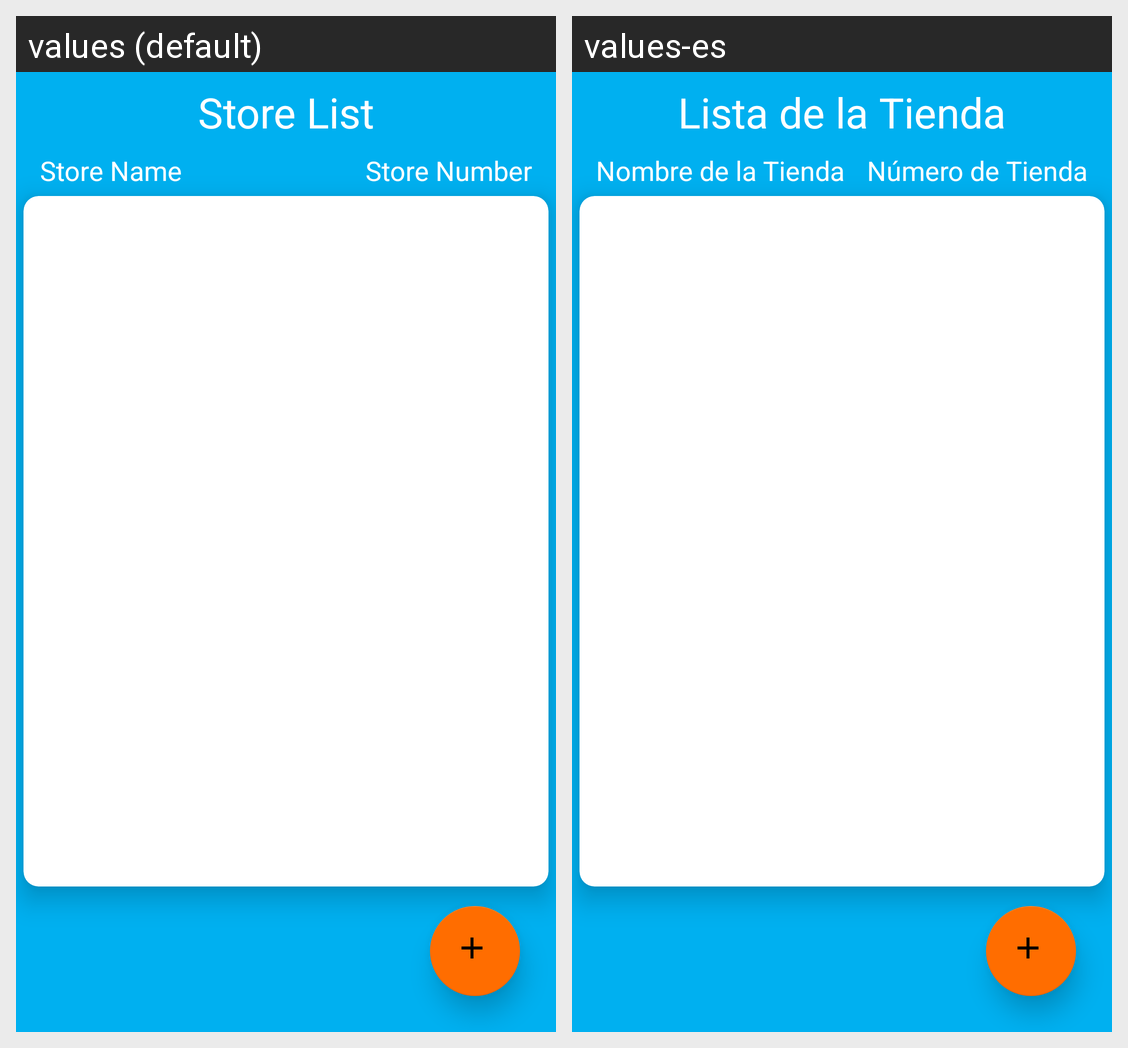

Locale-by-locale string values for the Android screen shown in this grid:
Android screen res/layout/activity_store_list.xml rendered under 2 locales, left to right: values (default), values-es. Device: Nexus 5 (rendered at 1080×1920; each locale shown at half size, 540×960, under a caption strip naming it); theme AppTheme.
Strings drawn on this screen, with the default value and each locale's value (text and hints the layout hard-codes, and strings that could not be matched under every locale, appear in the picture but are not listed):

store_list
  values: Store List
  values-es: Lista de la Tienda

store_name
  values: Store Name
  values-es: Nombre de la Tienda

store_number
  values: Store Number
  values-es: Número de Tienda
